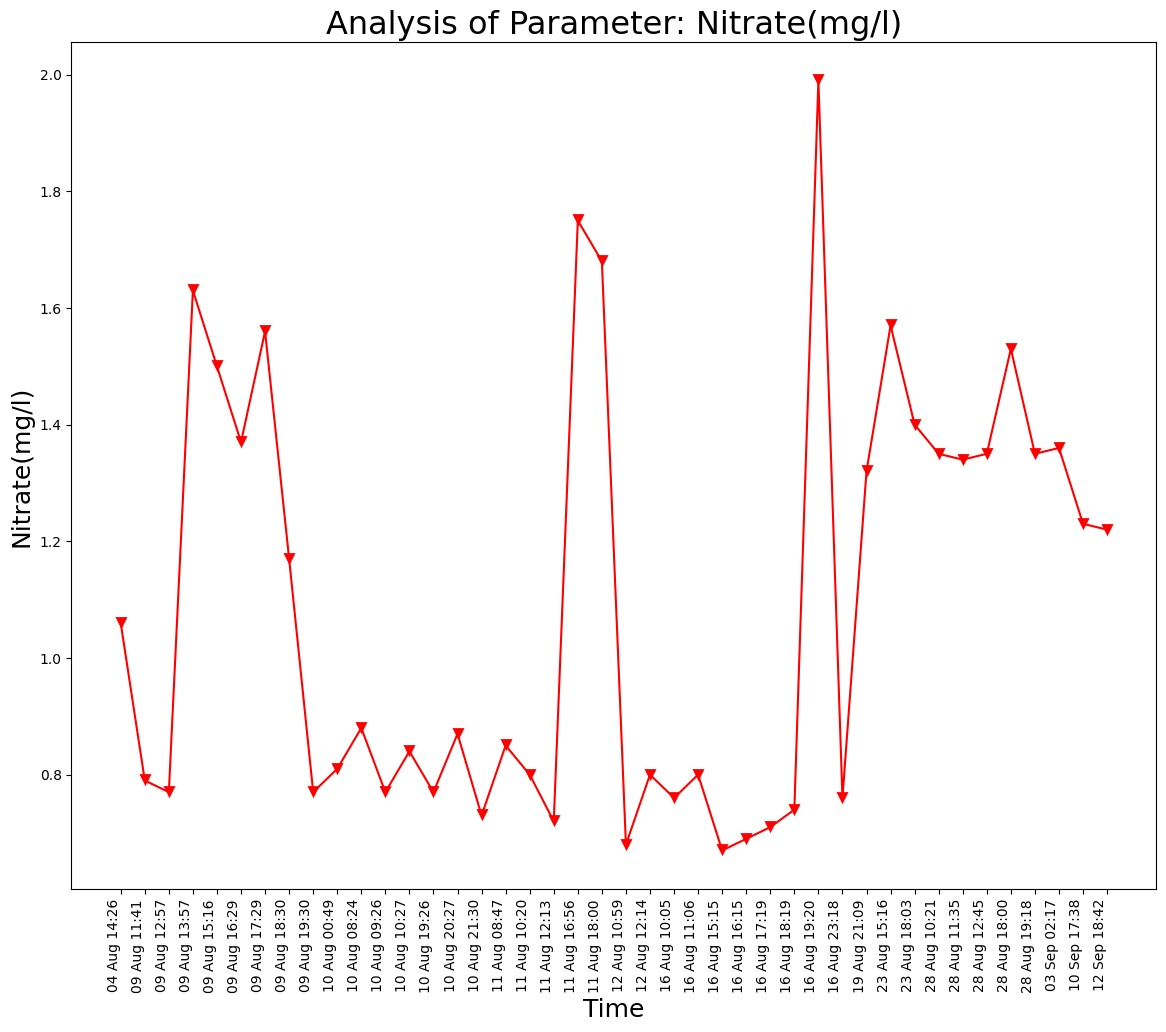

The table this chart was drawn from, first rows:
Unnamed: 0, DateTime, Date, Time, Nitrate(mg/l)
0.0, 04 Aug 14:26, 04 Aug 2021, 14:26:24, 1.06
1.0, 09 Aug 11:41, 09 Aug 2021, 11:41:48, 0.79
2.0, 09 Aug 12:57, 09 Aug 2021, 12:57:04, 0.77
3.0, 09 Aug 13:57, 09 Aug 2021, 13:57:19, 1.63
4.0, 09 Aug 15:16, 09 Aug 2021, 15:16:19, 1.5
5.0, 09 Aug 16:29, 09 Aug 2021, 16:29:24, 1.37
6.0, 09 Aug 17:29, 09 Aug 2021, 17:29:51, 1.56
7.0, 09 Aug 18:30, 09 Aug 2021, 18:30:16, 1.17
8.0, 09 Aug 19:30, 09 Aug 2021, 19:30:40, 0.77
9.0, 10 Aug 00:49, 10 Aug 2021, 00:49:39, 0.81
10.0, 10 Aug 08:24, 10 Aug 2021, 08:24:01, 0.88
11.0, 10 Aug 09:26, 10 Aug 2021, 09:26:56, 0.77
12.0, 10 Aug 10:27, 10 Aug 2021, 10:27:28, 0.84
13.0, 10 Aug 19:26, 10 Aug 2021, 19:26:33, 0.77
14.0, 10 Aug 20:27, 10 Aug 2021, 20:27:03, 0.87
15.0, 10 Aug 21:30, 10 Aug 2021, 21:30:23, 0.73
16.0, 11 Aug 08:47, 11 Aug 2021, 08:47:06, 0.85
17.0, 11 Aug 10:20, 11 Aug 2021, 10:20:04, 0.8
18.0, 11 Aug 12:13, 11 Aug 2021, 12:13:36, 0.72
19.0, 11 Aug 16:56, 11 Aug 2021, 16:56:21, 1.75
20.0, 11 Aug 18:00, 11 Aug 2021, 18:00:02, 1.68
21.0, 12 Aug 10:59, 12 Aug 2021, 10:59:37, 0.68
22.0, 12 Aug 12:14, 12 Aug 2021, 12:14:31, 0.8
23.0, 16 Aug 10:05, 16 Aug 2021, 10:05:25, 0.76
24.0, 16 Aug 11:06, 16 Aug 2021, 11:06:03, 0.8
25.0, 16 Aug 15:15, 16 Aug 2021, 15:15:28, 0.67
26.0, 16 Aug 16:15, 16 Aug 2021, 16:15:54, 0.69
27.0, 16 Aug 17:19, 16 Aug 2021, 17:19:32, 0.71
28.0, 16 Aug 18:19, 16 Aug 2021, 18:19:53, 0.74
29.0, 16 Aug 19:20, 16 Aug 2021, 19:20:17, 1.99
30.0, 16 Aug 23:18, 16 Aug 2021, 23:18:09, 0.76
31.0, 19 Aug 21:09, 19 Aug 2021, 21:09:25, 1.32
32.0, 23 Aug 15:16, 23 Aug 2021, 15:16:38, 1.57
33.0, 23 Aug 18:03, 23 Aug 2021, 18:03:46, 1.4
34.0, 28 Aug 10:21, 28 Aug 2021, 10:21:18, 1.35
35.0, 28 Aug 11:35, 28 Aug 2021, 11:35:06, 1.34
36.0, 28 Aug 12:45, 28 Aug 2021, 12:45:39, 1.35
37.0, 28 Aug 18:00, 28 Aug 2021, 18:00:08, 1.53
38.0, 28 Aug 19:18, 28 Aug 2021, 19:18:38, 1.35
, 03 Sep 02:17, 03 Sep 2021, 02:17:33, 1.36
, 10 Sep 17:38, 10 Sep 2021, 17:38:26, 1.23
, 12 Sep 18:42, 12 Sep 2021, 18:42:45, 1.22
